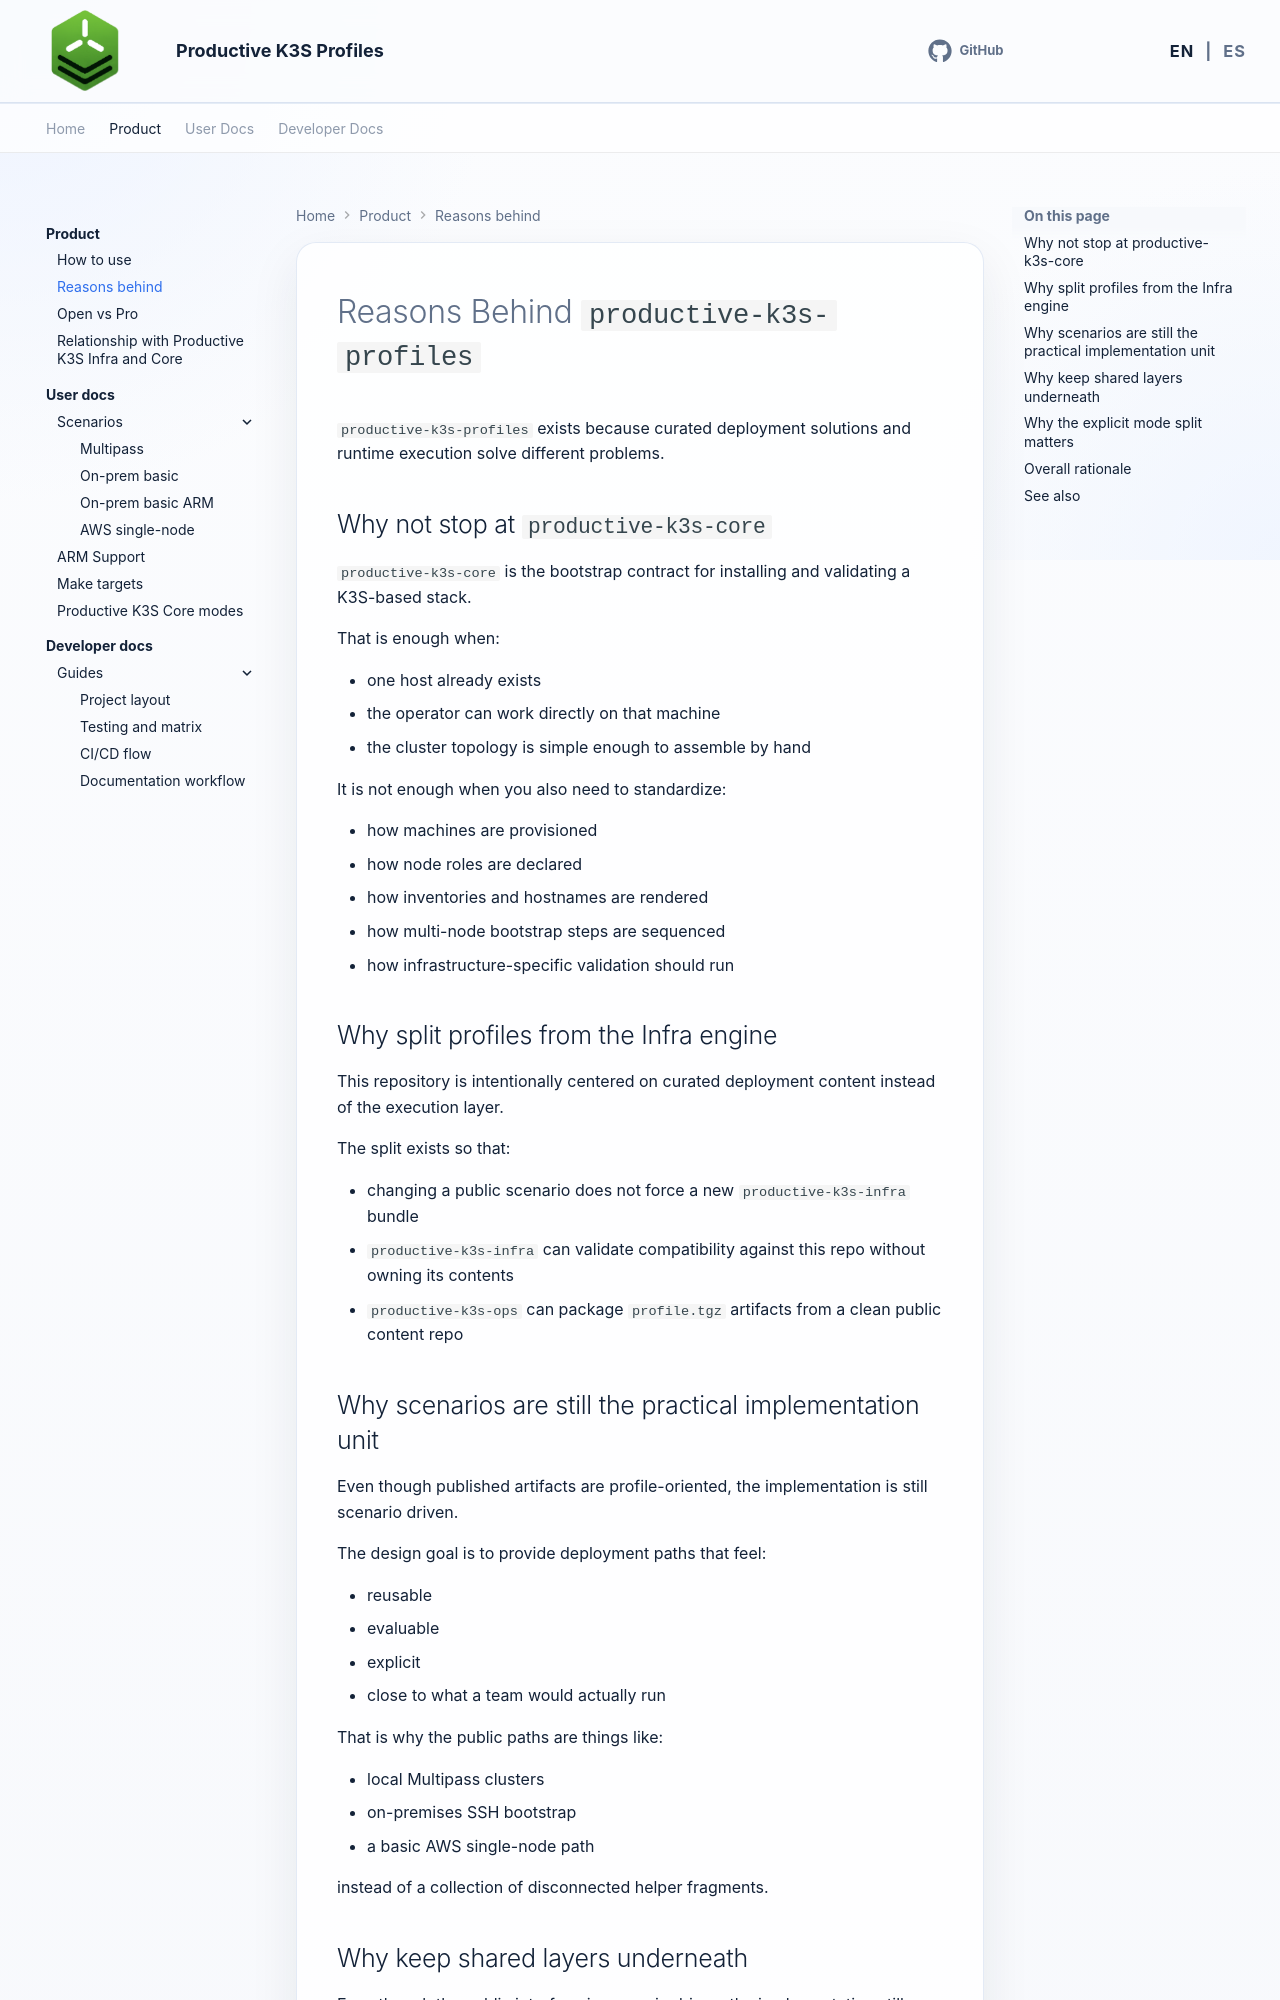

repository: productive-k3s/productive-k3s-profiles · page: en/product/reasons-behind/index.html · generator: mkdocs

# Reasons Behind `productive-k3s-profiles`

`productive-k3s-profiles` exists because curated deployment solutions and runtime execution solve different problems.

## Why not stop at `productive-k3s-core`

`productive-k3s-core` is the bootstrap contract for installing and validating a K3S-based stack.

That is enough when:

- one host already exists
- the operator can work directly on that machine
- the cluster topology is simple enough to assemble by hand

It is not enough when you also need to standardize:

- how machines are provisioned
- how node roles are declared
- how inventories and hostnames are rendered
- how multi-node bootstrap steps are sequenced
- how infrastructure-specific validation should run

## Why split profiles from the Infra engine

This repository is intentionally centered on curated deployment content instead of the execution layer.

The split exists so that:

- changing a public scenario does not force a new `productive-k3s-infra` bundle
- `productive-k3s-infra` can validate compatibility against this repo without owning its contents
- `productive-k3s-ops` can package `profile.tgz` artifacts from a clean public content repo

## Why scenarios are still the practical implementation unit

Even though published artifacts are profile-oriented, the implementation is still scenario driven.

The design goal is to provide deployment paths that feel:

- reusable
- evaluable
- explicit
- close to what a team would actually run

That is why the public paths are things like:

- local Multipass clusters
- on-premises SSH bootstrap
- a basic AWS single-node path

instead of a collection of disconnected helper fragments.
